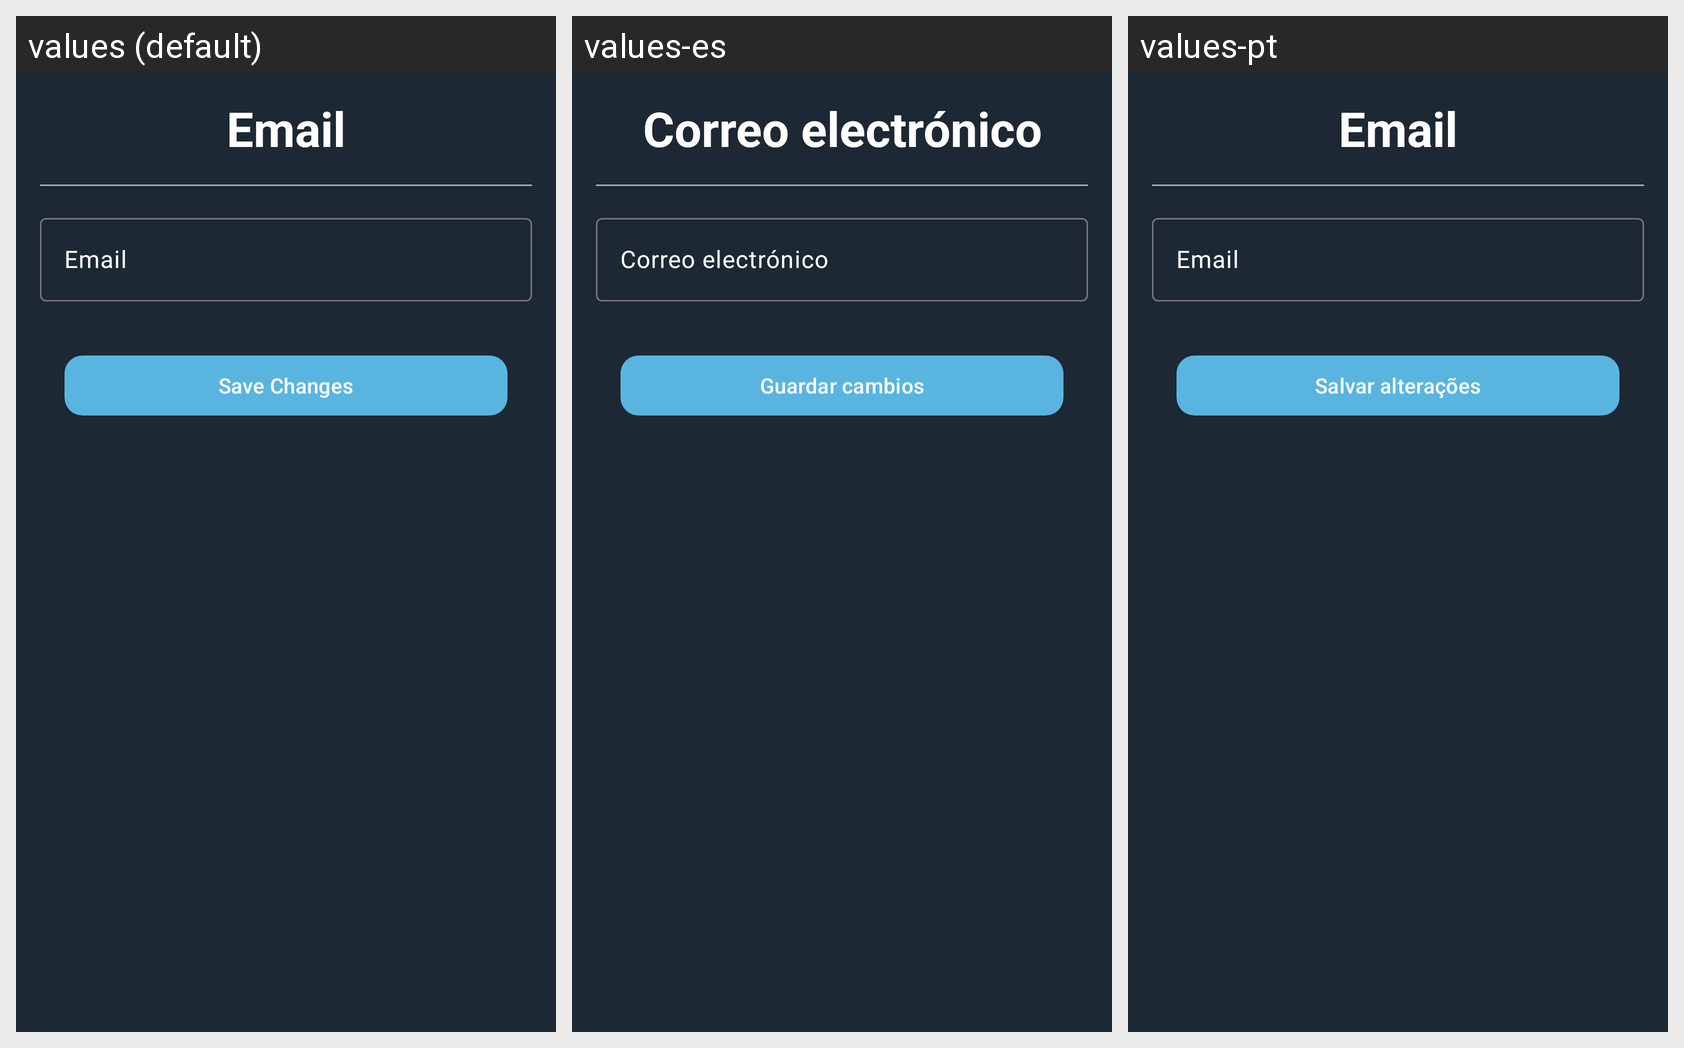

This grid shows one Android layout under several languages. Give, for every string resource on the screen, its name, the default text and each shown locale's text.
Android screen res/layout/fragment_email.xml rendered under 3 locales, left to right: values (default), values-es, values-pt. Device: Nexus 5 (rendered at 1080×1920; each locale shown at half size, 540×960, under a caption strip naming it); theme Theme.ProyectoIntegrador.
Strings drawn on this screen, with the default value and each locale's value (text and hints the layout hard-codes, and strings that could not be matched under every locale, appear in the picture but are not listed):

email
  values: Email
  values-es: Correo electrónico
  values-pt: Email

save_changes
  values: Save Changes
  values-es: Guardar cambios
  values-pt: Salvar alterações
